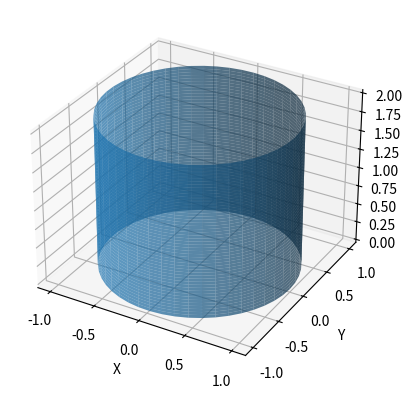

Write Python code to recreate this figure.
import numpy as np
import matplotlib.pyplot as plt

fig = plt.figure()
ax = fig.add_subplot(111, projection='3d')

# Определение параметров цилиндра
r = 1
h = 2
resolution = 50

# Генерация координат вершин цилиндра
theta = np.linspace(0, 2*np.pi, resolution)
z = np.linspace(0, h, resolution)
theta, z = np.meshgrid(theta, z)
x = r * np.cos(theta)
y = r * np.sin(theta)

# Использование созданных координат для построения поверхности цилиндра
ax.plot_surface(x, y, z, alpha=0.7)

# установить размеры осей и названия
# ax.set_xlim([0,1])
# ax.set_ylim([0,1])
# ax.set_zlim([0,1])
ax.set_xlabel('X')
ax.set_ylabel('Y')
ax.set_zlabel('Z')

plt.show()